Run: headless pygame with SDL's dummy video driver; simulated clock (each Clock.tick advances the game by its frame time, no real sleeping); random seed 0; keys injected as events and as key.get_pressed() state; no mouse input.
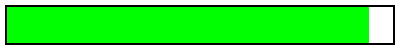
Frame 1 of 4 · flips 1–60 · no input
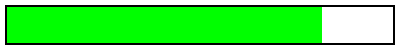
Frame 2 of 4 · flips 61–180 · tapped SPACE, RETURN · held RIGHT (→), D
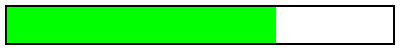
Frame 3 of 4 · flips 181–300 · held DOWN (↓), S
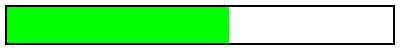
Frame 4 of 4 · flips 301–420 · held LEFT (←), A, UP (↑), W

The pygame program that drew these frames:

import pygame
import sys

pygame.init()

# Constants
WIDTH, HEIGHT = 400, 50
HEALTH_COLOR = (0, 255, 0)
BACKGROUND_COLOR = (255, 255, 255)
BORDER_COLOR = (0, 0, 0)

# Initialize the display
screen = pygame.display.set_mode((WIDTH, HEIGHT))
pygame.display.set_caption("Health Bar")

def draw_health_bar(health):
    bar_width = WIDTH - 10
    bar_height = HEIGHT - 10
    bar_filled_width = int((health / 100) * bar_width)

    # Draw the background and border of the health bar
    pygame.draw.rect(screen, BORDER_COLOR, (5, 5, bar_width, bar_height))
    pygame.draw.rect(screen, BACKGROUND_COLOR, (7, 7, bar_width - 4, bar_height - 4))

    # Draw the filled part of the health bar based on the health percentage
    pygame.draw.rect(screen, HEALTH_COLOR, (7, 7, bar_filled_width - 4, bar_height - 4))

# Main loop
health = 100

while True:
    for event in pygame.event.get():
        if event.type == pygame.QUIT:
            pygame.quit()
            sys.exit()

    # Update the health value here (e.g., based on the player's actions)
    # For the example, we'll just decrement the health value each frame
    health -= 0.1

    # Clamp health value between 0 and 100
    health = max(health, 0)
    health = min(health, 100)

    screen.fill((255, 255, 255))
    draw_health_bar(health)

    pygame.display.update()
